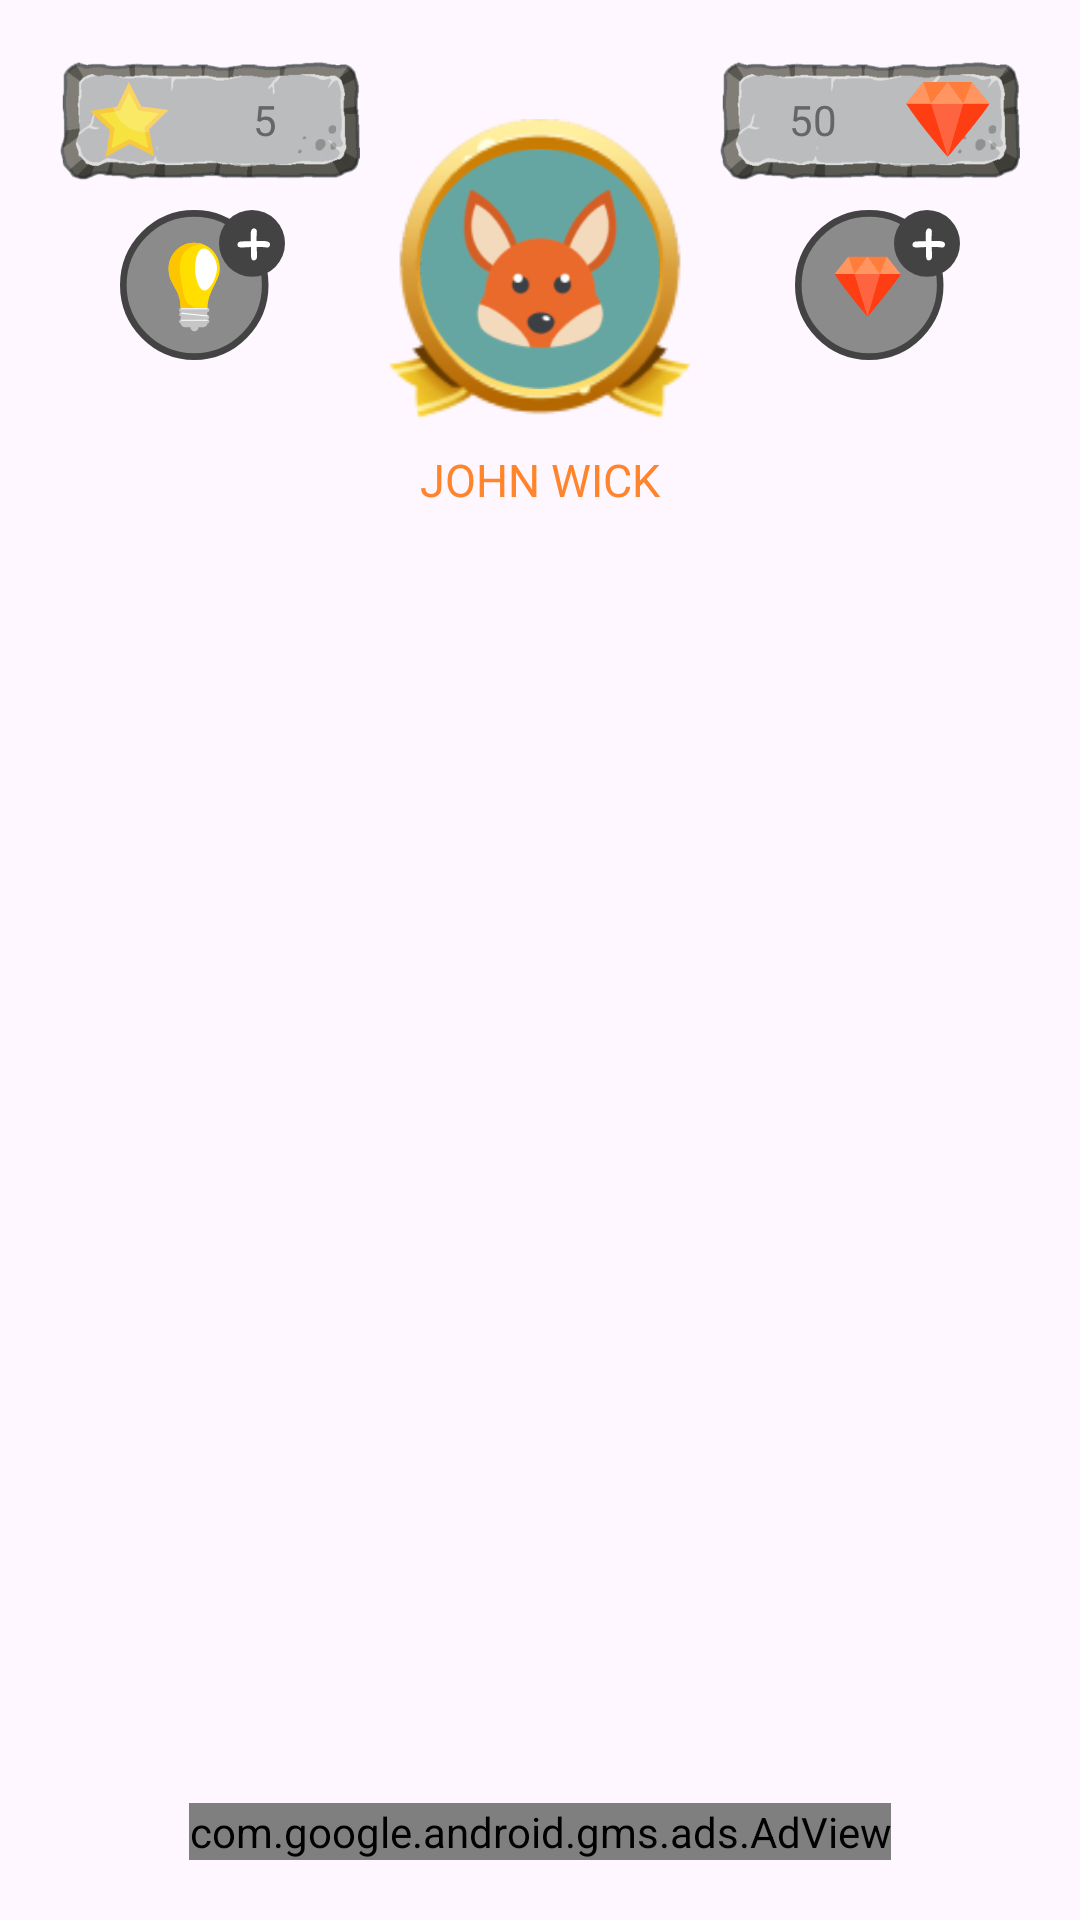

Write the Android layout XML for this screen, with the resource values it uses.
<!-- AndroidManifest.xml: application theme Theme.BrainAdorn -->
<!-- res/layout/activity_wg_first.xml -->
<?xml version="1.0" encoding="utf-8"?>
<RelativeLayout xmlns:android="http://schemas.android.com/apk/res/android"
    xmlns:app="http://schemas.android.com/apk/res-auto"
    xmlns:tools="http://schemas.android.com/tools"
    android:layout_width="match_parent"
    android:layout_height="match_parent"
    tools:context=".WgFirstActivity"
    android:background="@drawable/guess_word_bg"
    >

    <RelativeLayout
        android:id="@+id/topRelativeLay"
        android:layout_width="match_parent"
        android:layout_height="170dp"
        android:layout_alignParentStart="true"
        android:layout_alignParentTop="true"
        android:layout_marginTop="0dp">

        <TextView
            android:id="@+id/aquiredDimond"
            android:layout_width="100dp"
            android:layout_height="40dp"
            android:layout_alignParentRight="true"
            android:layout_marginStart="20dp"
            android:layout_marginTop="20dp"
            android:layout_marginEnd="20dp"
            android:layout_marginBottom="10dp"
            android:background="@drawable/nextbtn"
            android:drawableRight="@drawable/wg_dimond_v"
            android:fontFamily="@font/comix_loud"
            android:gravity="center"
            android:paddingRight="10dp"
            android:text="50"
            android:textColor="#666666"
            android:textSize="14sp" />

        <TextView
            android:id="@+id/aquiredStar"
            android:layout_width="100dp"
            android:layout_height="40dp"
            android:layout_alignParentLeft="true"
            android:layout_marginLeft="20dp"
            android:layout_marginTop="20dp"
            android:layout_marginBottom="10dp"
            android:background="@drawable/nextbtn"
            android:drawableLeft="@drawable/wg_hint_star_v"
            android:fontFamily="@font/comix_loud"
            android:gravity="center"
            android:paddingLeft="10dp"
            android:text="5"
            android:textColor="#666666"
            android:textSize="14sp" />

        <TextView
            android:id="@+id/moreHint"
            android:layout_width="55dp"
            android:layout_height="50dp"
            android:layout_below="@id/aquiredStar"
            android:layout_alignParentLeft="true"
            android:layout_marginLeft="40dp"
            android:background="@drawable/more_hint_btn"
            android:clickable="true"
            android:focusable="true"
            android:longClickable="true"

            />

        <TextView
            android:id="@+id/moreDiamond"
            android:layout_width="55dp"
            android:layout_height="50dp"
            android:layout_below="@id/aquiredDimond"
            android:layout_alignParentRight="true"
            android:layout_marginRight="40dp"
            android:background="@drawable/more_dimond_btn"
            android:clickable="true"
            android:focusable="true"
            android:longClickable="true"

            />

        <LinearLayout
            android:layout_marginBottom="10dp"
            android:layout_above="@id/dpName"
            android:layout_centerHorizontal="true"
            android:layout_width="100dp"
            android:layout_height="100dp"
            android:orientation="vertical"
            android:background="@drawable/dp_frame_normal"

            >
            <ImageView
                android:id="@+id/dpPic"
                android:layout_width="80dp"
                android:layout_height="80dp"
                android:layout_gravity="center"
                android:layout_marginTop="10dp"
                android:src="@drawable/img1"/>
        </LinearLayout>

        <TextView
            android:id="@+id/dpName"
            android:layout_width="wrap_content"
            android:layout_height="wrap_content"
            android:layout_alignParentBottom="true"
            android:text="JOHN WICK"
            android:textColor="#FF842B"
            android:fontFamily="@font/comix_loud"
            android:textSize="15sp"
            android:layout_centerHorizontal="true"
            />

    </RelativeLayout>

    <GridView
        android:id="@+id/levelScrollView"
        android:layout_width="match_parent"
        android:layout_height="wrap_content"
        android:layout_above="@id/bottomRel_lay"
        android:layout_below="@id/topRelativeLay"
        android:gravity="center_horizontal"
        android:layout_marginTop="15dp"
        android:listSelector="@android:color/transparent"

        android:numColumns="3">


    </GridView>
    <RelativeLayout
        android:id="@+id/bottomRel_lay"
        android:layout_width="match_parent"
        android:layout_height="150dp"
        android:layout_alignParentBottom="true">



    </RelativeLayout>

    <com.google.android.gms.ads.AdView
        xmlns:ads="http://schemas.android.com/apk/res-auto"
        android:id="@+id/adView"
        android:layout_width="wrap_content"
        android:layout_height="wrap_content"
        android:layout_centerHorizontal="true"
        android:layout_alignParentBottom="true"
        android:layout_marginBottom="20dp"
        ads:adSize="BANNER"
        ads:adUnitId="ca-app-pub-3940256099942544/6300978111">
    </com.google.android.gms.ads.AdView>


</RelativeLayout>
<!-- resources referenced by this layout -->
<resources>
  <!-- drawable dp_frame_normal: png bitmap (drawable, 15042 bytes) -->
  <!-- drawable img1: png bitmap (drawable, 8101 bytes) -->
  <!-- drawable more_dimond_btn: vector/xml drawable (drawable, 4988 chars, omitted) -->
  <!-- drawable more_hint_btn: vector/xml drawable (drawable, 13008 chars, omitted) -->
  <!-- drawable nextbtn: png bitmap (drawable, 35015 bytes) -->
  <!-- drawable wg_dimond_v (drawable) -->
  <vector xmlns:android="http://schemas.android.com/apk/res/android"
      android:width="28dp"
      android:height="25dp"
      android:viewportWidth="28"
      android:viewportHeight="25">
      <path
          android:fillColor="#FFFF3D12"
          android:pathData="M27.78 7.2C27.75 8.44 13.88 25 13.88 25S5.36 15.34 0 7.2h27.78Z"/>
      <path
          android:fillColor="#FFFF7C3B"
          android:pathData="M22.01 0H13.9 5.76L0 7.2h13.89 13.89L22 0Z"/>
      <path
          android:fillColor="#FFFFFFFF"
          android:fillAlpha="0.2"
          android:pathData="M8.36 7.2L13.9 0l5.2 7.2H8.36Z"/>
      <path
          android:fillColor="#FFFFFFFF"
          android:fillAlpha="0.2"
          android:pathData="M8.36 7.2L13.9 25l5.2-17.8H8.36Z"/>
      <path
          android:fillColor="#FFFFFFFF"
          android:fillAlpha="0.2"
          android:pathData="M5.76 0l2.6 7.2H0L5.76 0Z"/>
      <path
          android:fillColor="#FFFFFFFF"
          android:fillAlpha="0.2"
          android:pathData="M22.01 0L19.1 7.2h8.69L22 0Z"/>
  </vector>
  <!-- drawable wg_hint_star_v (drawable) -->
  <vector xmlns:android="http://schemas.android.com/apk/res/android"
      android:width="27dp"
      android:height="25dp"
      android:viewportWidth="27"
      android:viewportHeight="25">
      <path
          android:fillColor="#FFF7C93F"
          android:pathData="M19.87 16.6l1.52 8.16-8.14-4.13L5.23 25l1.4-9.02L0 9.7l7.8-1.25 1.22-0.2L12.94 0l4.16 8.13 9.06 1.18-6.44 6.47 0.15 0.81Z"/>
      <path
          android:fillColor="#FFF7E33F"
          android:pathData="M18.13 15.3l1.27 6.8-6.18-3.13-6.08 3.31 1.07-6.84-5.03-4.76 6.84-1.1 2.97-6.26 3.16 6.17 6.87 0.9-4.9 4.9Z"/>
      <path
          android:fillColor="#FFFFFFFF"
          android:fillAlpha="0.2"
          android:pathData="M19.72 15.78l0.15 0.81c-0.49 0.08-0.98 0.12-1.48 0.12h-0.1c-2.41 0-4.77-0.81-6.67-2.31-1.91-1.5-3.25-3.6-3.82-5.95l1.22-0.2L12.94 0l4.16 8.13 9.06 1.18-6.44 6.47Z"/>
  </vector>
  <style name="Theme.BrainAdorn" parent="Base.Theme.BrainAdorn" />
  <style name="Base.Theme.BrainAdorn" parent="Theme.Material3.DayNight.NoActionBar">
          
          
      </style>
</resources>
